Run: headless pygame with SDL's dummy video driver; simulated clock (each Clock.tick advances the game by its frame time, no real sleeping); random seed 0; keys injected as events and as key.get_pressed() state; no mouse input.
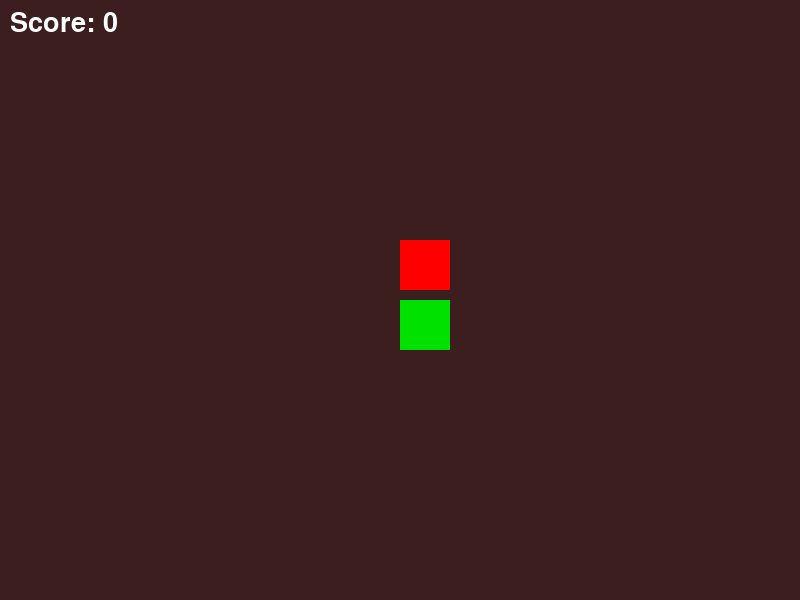
Frame 1 of 2 · flips 1–60 · no input
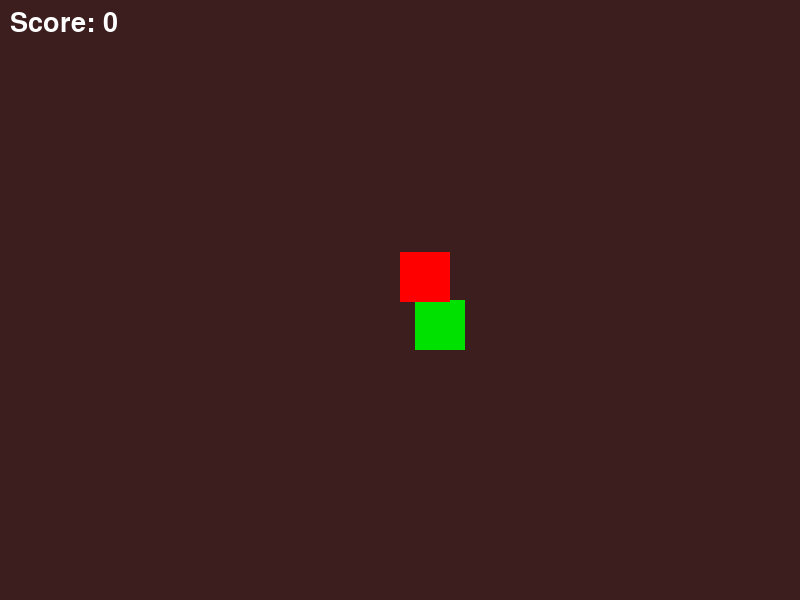
Frame 2 of 2 · flips 61–180 · tapped SPACE, RETURN · held RIGHT (→), D (game ended)

The pygame program that drew these frames:

import pygame
import sys
import random

pygame.init()

width = 800
height = 600
screen = pygame.display.set_mode((width, height))
pygame.display.set_caption("My First Python Game")

#player
player_size = 50
player_x = width // 2
player_y = height // 2
speed = 5

#enemy
enemy_size = 50
enemy_x = 400
enemy_y = 0
enemy_speed = 4

clock = pygame.time.Clock()
font = pygame.font.SysFont(None, 40)

running = True
while running:
    clock.tick(60)

    for event in pygame.event.get():
        if event.type == pygame.QUIT:
            running = False

    keys = pygame.key.get_pressed()

    if keys[pygame.K_LEFT]:
        player_x -= speed
    if keys[pygame.K_RIGHT]:
        player_x += speed
    if keys[pygame.K_UP]:
        player_y -= speed
    if keys[pygame.K_DOWN]:
        player_y += speed

    enemy_y += enemy_speed

    score = 0

    if enemy_y > height:
        enemy_y = 0
        enemy_x = random.randint(0, 800)
        score += 1


    screen.fill((60, 30, 30))

    pygame.draw.rect(screen, (0, 225, 0), (player_x, player_y, player_size, player_size)) # RGB value: green
    pygame.draw.rect(screen, (255, 0, 0),(enemy_x, enemy_y, enemy_size, enemy_size))

    player_rect = pygame.Rect(player_x, player_y, player_size, player_size)
    enemy_rect = pygame.Rect(enemy_x, enemy_y, enemy_size, enemy_size)

    score_text = font.render(f"Score: {score}", True, (255, 255, 255))
    screen.blit(score_text, (10, 10))

    if player_rect.colliderect(enemy_rect):
        print("Game over!")
        running = False

    pygame.display.flip()

pygame.quit()

sys.exit()
